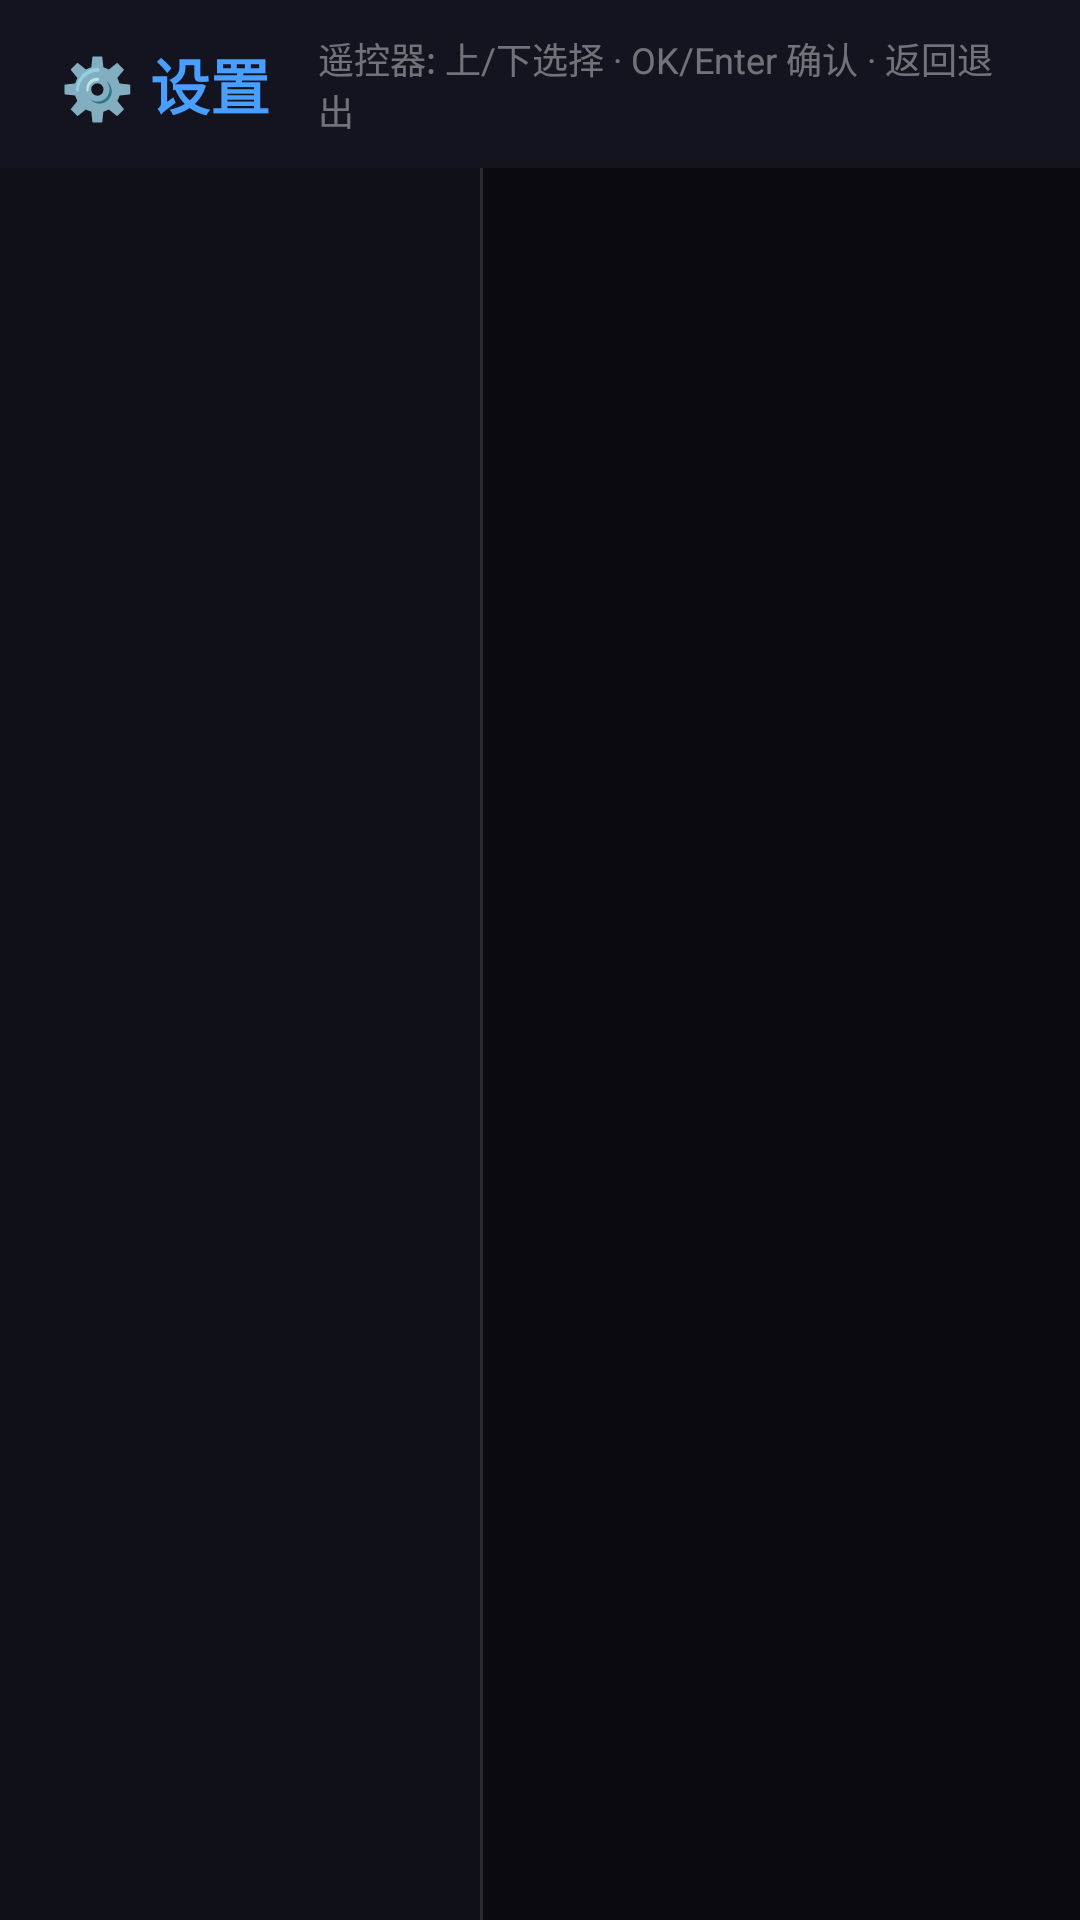

Reconstruct the res/layout file that produces this screen, plus the resources it refers to.
<!-- AndroidManifest.xml: application theme Theme.MaoziTV -->
<!-- res/layout/activity_settings.xml -->
<?xml version="1.0" encoding="utf-8"?>
<LinearLayout xmlns:android="http://schemas.android.com/apk/res/android"
    android:layout_width="match_parent"
    android:layout_height="match_parent"
    android:orientation="vertical"
    android:background="#0A0A0F">

    
    <LinearLayout
        android:layout_width="match_parent"
        android:layout_height="56dp"
        android:orientation="horizontal"
        android:gravity="center_vertical"
        android:paddingStart="20dp"
        android:paddingEnd="20dp"
        android:background="#141420">

        <TextView
            android:layout_width="wrap_content"
            android:layout_height="wrap_content"
            android:text="⚙️ 设置"
            android:textColor="#4A9EFF"
            android:textSize="20sp"
            android:textStyle="bold" />

        <TextView
            android:layout_width="wrap_content"
            android:layout_height="wrap_content"
            android:layout_marginStart="16dp"
            android:text="遥控器: 上/下选择 · OK/Enter 确认 · 返回退出"
            android:textColor="#66FFFFFF"
            android:textSize="12sp" />
    </LinearLayout>

    
    <LinearLayout
        android:layout_width="match_parent"
        android:layout_height="0dp"
        android:layout_weight="1"
        android:orientation="horizontal">

        
        <androidx.recyclerview.widget.RecyclerView
            android:id="@+id/rv_settings_categories"
            android:layout_width="160dp"
            android:layout_height="match_parent"
            android:background="#101018"
            android:paddingTop="8dp"
            android:paddingBottom="8dp"
            android:clipToPadding="false" />

        <View
            android:layout_width="1dp"
            android:layout_height="match_parent"
            android:background="#22FFFFFF" />

        
        <androidx.recyclerview.widget.RecyclerView
            android:id="@+id/rv_settings_items"
            android:layout_width="0dp"
            android:layout_height="match_parent"
            android:layout_weight="1"
            android:padding="16dp"
            android:clipToPadding="false" />
    </LinearLayout>
</LinearLayout>
<!-- resources referenced by this layout -->
<resources>
  <style name="Theme.MaoziTV" parent="Theme.AppCompat.NoActionBar">
          
          <item name="android:windowFullscreen">false</item>
          <item name="android:windowNoTitle">true</item>
          <item name="android:windowContentOverlay">@null</item>
          <item name="android:windowBackground">@android:color/black</item>
      </style>
</resources>
